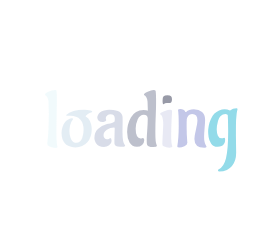
t = 0.00 s
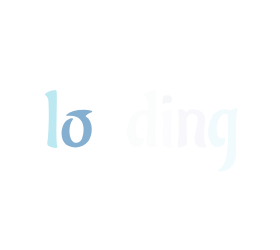
t = 0.58 s
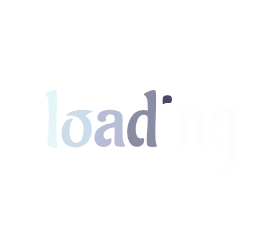
t = 0.83 s
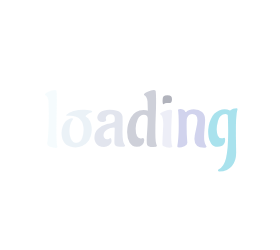
t = 1.08 s
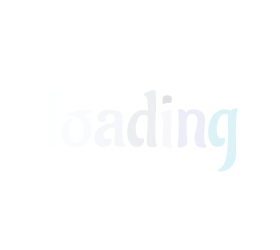
t = 1.33 s

The animated SVG that drew these frames (rendered in a browser with its animation timeline set to each time). Animation: 1 CSS @keyframes rule; one cycle of 1.58 s, repeats indefinitely.

<?xml version="1.0" encoding="utf-8"?>
<svg xmlns="http://www.w3.org/2000/svg" style="margin: auto; background: none; display: block; shape-rendering: auto;" width="280" height="250" preserveAspectRatio="xMidYMid">
<style type="text/css">
  text {
    text-anchor: middle; font-size: 80px; opacity: 0;
  }
</style>
<g style="transform-origin:140px 125px;transform:scale(1)">
<g transform="translate(140,125)">
  <g transform="translate(0,0)"><g class="path" style="opacity: 1; transform-origin: -88.8px -6.0028px; animation: 1s linear -0.5775s infinite normal forwards running fade-b24194aa-46dd-4771-b4bc-504db53d006c;"><path d="M13.20-45.76L13.20-45.76L12.72-16.40L12.72-16.40Q12.72-2.64 13.60 0.08L13.60 0.08L13.60 0.08Q13.84 0.56 13.84 1.04L13.84 1.04L13.84 1.04Q13.84 2 11.52 2L11.52 2L11.52 2Q9.20 2 6.36 0.84L6.36 0.84L6.36 0.84Q3.52-0.32 3.52-2.16L3.52-2.16L3.52-2.16Q5.12-13.36 5.12-32.08L5.12-32.08L4.80-44.32L4.80-44.32Q4.64-46.56 3.88-48.16L3.88-48.16L3.88-48.16Q3.12-49.76 2.40-50.24L2.40-50.24L1.76-50.64L1.76-50.64Q1.20-50.96 1.20-51.36L1.20-51.36L1.20-51.36Q1.20-52.48 4.68-54.12L4.68-54.12L4.68-54.12Q8.16-55.76 11.44-55.76L11.44-55.76L11.44-55.76Q12.72-55.76 12.88-54.88L12.88-54.88L12.88-54.88Q13.20-52.80 13.20-45.76" fill="#93dbe9" stroke="none" stroke-width="none" transform="translate(-96.31997680664062,20.877199115753175)" style="fill: rgb(147, 219, 233);"></path></g><g class="path" style="opacity: 1; transform-origin: -63.08px 3.5972px; animation: 1s linear -0.495s infinite normal forwards running fade-b24194aa-46dd-4771-b4bc-504db53d006c;"><path d="M26.48-30.16L26.48-30.16L26.48-30.16Q24.40-30.08 23.48-30.04L23.48-30.04L23.48-30.04Q22.56-30 22.56-30.48L22.56-30.48L22.56-30.48Q22.56-30.96 23.04-31.44L23.04-31.44L23.04-31.44Q28.16-36.16 40.32-36.16L40.32-36.16L40.32-36.16Q44.48-36.16 46.88-35.44L46.88-35.44L47.68-35.20L47.68-35.20Q48.64-34.80 48.64-34.32L48.64-34.32L48.64-34.32Q48.64-33.92 48.08-33.68L48.08-33.68L48.08-33.68Q45.92-33.04 43.92-31.64L43.92-31.64L43.92-31.64Q41.92-30.24 41.92-29.68L41.92-29.68L42.40-29.12L42.40-29.12Q44.96-27.68 46.36-24.56L46.36-24.56L46.36-24.56Q47.76-21.44 47.92-19.04L47.92-19.04L48.08-16.56L48.08-16.56Q48.08-8.64 43.68-3.52L43.68-3.52L43.68-3.52Q39.28 1.60 31.68 1.60L31.68 1.60L31.68 1.60Q27.84 1.60 25.04 0.24L25.04 0.24L25.04 0.24Q22.24-1.12 20.92-2.84L20.92-2.84L20.92-2.84Q19.60-4.56 18.80-6.72L18.80-6.72L18.80-6.72Q17.84-9.68 17.84-12.84L17.84-12.84L17.84-12.84Q17.84-16 18.92-19.20L18.92-19.20L18.92-19.20Q20.00-22.40 21.40-23.92L21.40-23.92L21.40-23.92Q22.80-25.44 24.56-26.40L24.56-26.40L24.56-26.40Q26.80-27.60 28.16-27.60L28.16-27.60L28.16-27.60Q29.52-27.60 29.52-27.04L29.52-27.04L29.04-26.24L29.04-26.24Q27.28-24.16 26.52-20.80L26.52-20.80L26.52-20.80Q25.76-17.44 25.76-14.84L25.76-14.84L25.76-14.84Q25.76-12.24 26.40-9.68L26.40-9.68L26.40-9.68Q27.04-7.12 27.84-5.88L27.84-5.88L27.84-5.88Q28.64-4.64 29.68-4L29.68-4L29.68-4Q31.20-3.04 32.88-3.04L32.88-3.04L32.88-3.04Q34.56-3.04 36.16-4.36L36.16-4.36L36.16-4.36Q37.76-5.68 38.48-7.84L38.48-7.84L38.48-7.84Q39.92-11.84 39.92-16.08L39.92-16.08L39.92-16.08Q39.92-22.80 36.52-26.48L36.52-26.48L36.52-26.48Q33.12-30.16 26.48-30.16" fill="#93dbe9" stroke="none" stroke-width="none" transform="translate(-96.31997680664062,20.877199115753175)" style="fill: rgb(104, 156, 197);"></path></g><g class="path" style="opacity: 1; transform-origin: -30.24px 3.3172px; animation: 1s linear -0.4125s infinite normal forwards running fade-b24194aa-46dd-4771-b4bc-504db53d006c;"><path d="M78.96-24L78.96-24L78.80-13.76L78.80-13.76Q78.80-3.12 81.12-0.96L81.12-0.96L81.12-0.96Q81.44-0.64 81.44-0.24L81.44-0.24L81.44-0.24Q81.44 0.96 76.28 0.96L76.28 0.96L76.28 0.96Q71.12 0.96 70.80-2.08L70.80-2.08L70.80-2.08Q70.72-2.80 70.72-5.04L70.72-5.04L71.04-17.84L71.04-17.84Q71.04-18.40 70.40-18.40L70.40-18.40L70.40-18.40Q66.56-18.40 63.20-16.24L63.20-16.24L63.20-16.24Q59.84-14.08 59.84-10.72L59.84-10.72L59.84-10.72Q59.84-8.96 60.80-7.76L60.80-7.76L60.80-7.76Q61.76-6.56 63.16-6.56L63.16-6.56L63.16-6.56Q64.56-6.56 65.48-7.12L65.48-7.12L65.48-7.12Q66.40-7.68 66.56-7.76L66.56-7.76L66.56-7.76Q67.92-7.60 67.92-4.92L67.92-4.92L67.92-4.92Q67.92-2.24 65.44-0.60L65.44-0.60L65.44-0.60Q62.96 1.04 60.24 1.04L60.24 1.04L60.24 1.04Q57.52 1.04 55.56 0.08L55.56 0.08L55.56 0.08Q53.60-0.88 52.72-2.08L52.72-2.08L52.72-2.08Q51.84-3.28 51.28-4.80L51.28-4.80L51.28-4.80Q50.72-6.64 50.72-8L50.72-8L50.72-8Q50.72-13.60 54.24-16.96L54.24-16.96L54.24-16.96Q57.76-20.32 63.28-21.76L63.28-21.76L63.28-21.76Q70.56-23.20 70.88-24.40L70.88-24.40L70.88-24.40Q71.12-25.28 71.12-27.36L71.12-27.36L71.12-27.36Q71.12-31.60 66.80-31.60L66.80-31.60L66.80-31.60Q64.96-31.60 63.52-30.44L63.52-30.44L63.52-30.44Q62.08-29.28 62.08-27.52L62.08-27.52L62.56-25.60L62.56-25.60Q62.40-24.24 59.68-24L59.68-24L58.80-23.92L58.80-23.92Q56.40-23.92 55-25.12L55-25.12L55-25.12Q53.60-26.32 53.60-28.32L53.60-28.32L53.60-28.32Q53.60-29.60 54.44-31.16L54.44-31.16L54.44-31.16Q55.28-32.72 56.56-33.68L56.56-33.68L56.56-33.68Q57.84-34.64 60.52-35.40L60.52-35.40L60.52-35.40Q63.20-36.16 65.68-36.16L65.68-36.16L65.68-36.16Q68.16-36.16 69.52-36L69.52-36L69.52-36Q70.88-35.84 73.24-35.24L73.24-35.24L73.24-35.24Q75.60-34.64 77.16-32.96L77.16-32.96L77.16-32.96Q78.72-31.28 78.84-29.40L78.84-29.40L78.84-29.40Q78.96-27.52 78.96-24" fill="#93dbe9" stroke="none" stroke-width="none" transform="translate(-96.31997680664062,20.877199115753175)" style="fill: rgb(94, 111, 163);"></path></g><g class="path" style="opacity: 1; transform-origin: 2.00002px -6.4428px; animation: 1s linear -0.33s infinite normal forwards running fade-b24194aa-46dd-4771-b4bc-504db53d006c;"><path d="M99.84-35.92L99.84-35.92L99.84-35.92Q101.28-35.92 102.44-35.56L102.44-35.56L102.44-35.56Q103.60-35.20 103.68-35.20L103.68-35.20L104.16-35.60L103.84-44.32L103.84-44.32Q103.68-46.56 102.88-48.16L102.88-48.16L102.88-48.16Q102.08-49.76 101.44-50.24L101.44-50.24L100.72-50.64L100.72-50.64Q100.24-50.96 100.24-51.36L100.24-51.36L100.24-51.36Q100.24-52.56 103.96-54.16L103.96-54.16L103.96-54.16Q107.68-55.76 109.76-55.76L109.76-55.76L109.76-55.76Q111.84-55.76 112-54.88L112-54.88L112-54.88Q112.40-52.16 112.40-44.52L112.40-44.52L112.40-44.52Q112.40-36.88 112.04-29.52L112.04-29.52L112.04-29.52Q111.68-22.16 111.68-12.84L111.68-12.84L111.68-12.84Q111.68-3.52 112.88-1.12L112.88-1.12L112.88-1.12Q113.20-0.56 113.20-0.08L113.20-0.08L113.20-0.08Q113.20 1.12 109.76 1.12L109.76 1.12L109.76 1.12Q103.20 1.12 103.20-2L103.20-2L103.20-2Q103.04-3.28 103.04-5.96L103.04-5.96L103.04-5.96Q103.04-8.64 103.56-15.96L103.56-15.96L103.56-15.96Q104.08-23.28 104.08-27.24L104.08-27.24L104.08-27.24Q104.08-31.20 100.12-31.20L100.12-31.20L100.12-31.20Q96.16-31.20 94.08-26.56L94.08-26.56L94.08-26.56Q92-21.92 92-17.28L92-17.28L92-17.28Q92-7.44 96.96-7.44L96.96-7.44L96.96-7.44Q97.68-7.44 98.36-7.72L98.36-7.72L98.36-7.72Q99.04-8 99.20-8L99.20-8L99.20-8Q99.84-8 100.20-7.20L100.20-7.20L100.20-7.20Q100.56-6.40 100.56-5.60L100.56-5.60L100.56-5.60Q100.56-2.88 98.40-1L98.40-1L98.40-1Q96.24 0.88 93.12 0.88L93.12 0.88L93.12 0.88Q88.32 0.88 85.88-3.32L85.88-3.32L85.88-3.32Q83.44-7.52 83.44-13.76L83.44-13.76L83.44-13.76Q83.44-21.68 87.20-28.48L87.20-28.48L87.20-28.48Q89.12-31.84 92.40-33.88L92.40-33.88L92.40-33.88Q95.68-35.92 99.84-35.92" fill="#93dbe9" stroke="none" stroke-width="none" transform="translate(-96.31997680664062,20.877199115753175)" style="fill: rgb(59, 67, 104);"></path></g><g class="path" style="opacity: 1; transform-origin: 27.28px -25.2428px; animation: 1s linear -0.2475s infinite normal forwards running fade-b24194aa-46dd-4771-b4bc-504db53d006c;"><path d="M125.04-42.80L125.04-42.80L123.12-42.88L123.12-42.88Q120.96-42.88 120.32-41.84L120.32-41.84L120.32-41.84Q120.16-41.60 119.92-41.60L119.92-41.60L119.92-41.60Q118.88-41.60 118.88-45.16L118.88-45.16L118.88-45.16Q118.88-48.72 119.96-49.68L119.96-49.68L119.96-49.68Q121.04-50.64 123.72-50.64L123.72-50.64L123.72-50.64Q126.40-50.64 127.36-49.72L127.36-49.72L127.36-49.72Q128.32-48.80 128.32-46.64L128.32-46.64L128.32-46.64Q128.32-44.48 127.60-43.64L127.60-43.64L127.60-43.64Q126.88-42.80 125.04-42.80" fill="#93dbe9" stroke="none" stroke-width="none" transform="translate(-96.31997680664062,20.877199115753175)" style="fill: rgb(25, 29, 58);"></path></g><g class="path" style="opacity: 1; transform-origin: 26.24px 3.7172px; animation: 1s linear -0.165s infinite normal forwards running fade-b24194aa-46dd-4771-b4bc-504db53d006c;"><path d="M118.64-2.40L118.64-2.40L119.52-21.04L119.52-21.04Q119.52-27.68 118-30.08L118-30.08L118-30.08Q117.52-30.88 116.88-31.28L116.88-31.28L116.88-31.28Q116.40-31.44 116.40-31.92L116.40-31.92L116.40-31.92Q116.40-33.36 120.48-34.72L120.48-34.72L120.48-34.72Q124.56-36.08 126.44-36.08L126.44-36.08L126.44-36.08Q128.32-36.08 128.40-35.12L128.40-35.12L128.40-35.12Q128.40-33.52 127.96-26.04L127.96-26.04L127.96-26.04Q127.52-18.56 127.52-10.32L127.52-10.32L127.52-10.32Q127.52-2.08 128.48-0.08L128.48-0.08L128.48-0.08Q128.72 0.32 128.72 0.72L128.72 0.72L128.72 0.72Q128.72 1.76 125.68 1.76L125.68 1.76L125.68 1.76Q122.64 1.76 119.44 0.16L119.44 0.16L119.44 0.16Q118.64-0.24 118.64-2.40" fill="#93dbe9" stroke="none" stroke-width="none" transform="translate(-96.31997680664062,20.877199115753175)" style="fill: rgb(217, 219, 238);"></path></g><g class="path" style="opacity: 1; transform-origin: 51.92px 3.3972px; animation: 1s linear -0.0825s infinite normal forwards running fade-b24194aa-46dd-4771-b4bc-504db53d006c;"><path d="M133.60 0.56L133.60 0.56L133.60 0.56Q135.04-8.08 135.04-20.16L135.04-20.16L135.04-20.16Q135.04-32.24 134.32-35.84L134.32-35.84L134.32-35.84Q134.32-36.88 136.72-36.88L136.72-36.88L136.72-36.88Q140.40-36.88 141.60-34.08L141.60-34.08L141.60-34.08Q141.68-33.84 142.00-33.84L142.00-33.84L142.00-33.84Q142.32-33.84 142.48-34L142.48-34L142.48-34Q144.96-36.56 150.16-36.56L150.16-36.56L150.16-36.56Q155.36-36.56 158.40-33.92L158.40-33.92L158.40-33.92Q161.44-31.28 161.44-26.24L161.44-26.24L161.44-26.24Q161.44-23.20 160.92-17.60L160.92-17.60L160.92-17.60Q160.40-12 160.40-9.28L160.40-9.28L160.40-9.28Q160.40-2.80 162.56 0.08L162.56 0.08L162.56 0.08Q162.88 0.48 162.88 0.88L162.88 0.88L162.88 0.88Q162.88 1.92 160.64 1.92L160.64 1.92L160.64 1.92Q150.72 1.92 150.72-6.88L150.72-6.88L150.72-6.88Q150.72-10.24 152.24-16.24L152.24-16.24L152.24-16.24Q153.76-22.24 153.76-25.36L153.76-25.36L153.76-25.36Q153.76-31.76 148.48-31.76L148.48-31.76L148.48-31.76Q145.92-31.76 144.60-30.24L144.60-30.24L144.60-30.24Q143.28-28.72 143.12-26.76L143.12-26.76L143.12-26.76Q142.96-24.80 142.96-19.36L142.96-19.36L142.96-19.36Q142.96-11.04 143.52-4.88L143.52-4.88L143.68-3.12L143.68-3.12Q143.68-0.88 140.76 0.36L140.76 0.36L140.76 0.36Q137.84 1.60 135.72 1.60L135.72 1.60L135.72 1.60Q133.60 1.60 133.60 0.56" fill="#93dbe9" stroke="none" stroke-width="none" transform="translate(-96.31997680664062,20.877199115753175)" style="fill: rgb(179, 183, 226);"></path></g><g class="path" style="opacity: 1; transform-origin: 82.84px 14.8772px; animation: 1s linear 0s infinite normal forwards running fade-b24194aa-46dd-4771-b4bc-504db53d006c;"><path d="M170.80-32.28L170.80-32.28L170.80-32.28Q172.56-34.08 175.44-35.32L175.44-35.32L175.44-35.32Q178.32-36.56 180.96-36.56L180.96-36.56L180.96-36.56Q183.60-36.56 186.32-35.36L186.32-35.36L186.32-35.36Q186.64-35.36 186.80-35.52L186.80-35.52L186.80-35.52Q188.88-37.60 192.88-37.60L192.88-37.60L192.88-37.60Q193.84-37.60 193.84-36.72L193.84-36.72L193.84-36.72Q193.84-36.64 193.68-36L193.68-36L193.68-36Q193.52-35.36 193.28-34.12L193.28-34.12L193.28-34.12Q193.04-32.88 192.88-31.12L192.88-31.12L192.88-31.12Q192.32-26.56 192.28-21.04L192.28-21.04L192.28-21.04Q192.24-15.52 192.24-10L192.24-10L192.48 6.80L192.48 6.80Q192.48 14.88 188.32 20.24L188.32 20.24L188.32 20.24Q186.64 22.40 183.24 24L183.24 24L183.24 24Q179.84 25.60 175.28 25.60L175.28 25.60L175.28 25.60Q174.24 24.96 174.24 24.32L174.24 24.32L174.24 24.32Q174.24 23.68 175.12 23.28L175.12 23.28L175.12 23.28Q180.16 20.96 182.32 12.28L182.32 12.28L182.32 12.28Q184.48 3.60 184.48-14.08L184.48-14.08L184.32-25.28L184.08-30.72L184.08-30.72Q184.08-31.44 181.84-31.76L181.84-31.76L181.84-31.76Q178.96-31.76 177-29.88L177-29.88L177-29.88Q175.04-28 174.32-24.96L174.32-24.96L174.32-24.96Q173.04-20.08 173.04-16.52L173.04-16.52L173.04-16.52Q173.04-12.96 174.20-10.24L174.20-10.24L174.20-10.24Q175.36-7.52 178.24-7.52L178.24-7.52L178.24-7.52Q179.04-7.52 179.72-7.84L179.72-7.84L179.72-7.84Q180.40-8.16 180.64-8.16L180.64-8.16L180.64-8.16Q181.44-8.16 181.44-6.56L181.44-6.56L181.44-6.56Q181.44-4.96 181.20-3.96L181.20-3.96L181.20-3.96Q180.96-2.96 180.24-1.76L180.24-1.76L180.24-1.76Q178.64 0.88 174 0.88L174 0.88L174 0.88Q169.36 0.88 167.36-2.48L167.36-2.48L167.36-2.48Q165.28-5.92 164.96-8.64L164.96-8.64L164.96-8.64Q164.48-12.72 164.48-14L164.48-14L164.48-14Q164.48-15.28 164.52-16.04L164.52-16.04L164.52-16.04Q164.56-16.80 164.92-19.08L164.92-19.08L164.92-19.08Q165.28-21.36 165.88-23.40L165.88-23.40L165.88-23.40Q166.48-25.44 167.76-27.96L167.76-27.96L167.76-27.96Q169.04-30.48 170.80-32.28" fill="#93dbe9" stroke="none" stroke-width="none" transform="translate(-96.31997680664062,20.877199115753175)" style="fill: rgb(147, 219, 233);"></path></g></g>
</g>
</g>
<style id="fade-b24194aa-46dd-4771-b4bc-504db53d006c" data-anikit="">@keyframes fade-b24194aa-46dd-4771-b4bc-504db53d006c
{
  0% {
    animation-timing-function: cubic-bezier(0.2057,0.573,0.3723,0.9184);
    opacity: 1;
  }
  100% {
    opacity: 0;
  }
}</style></svg>
